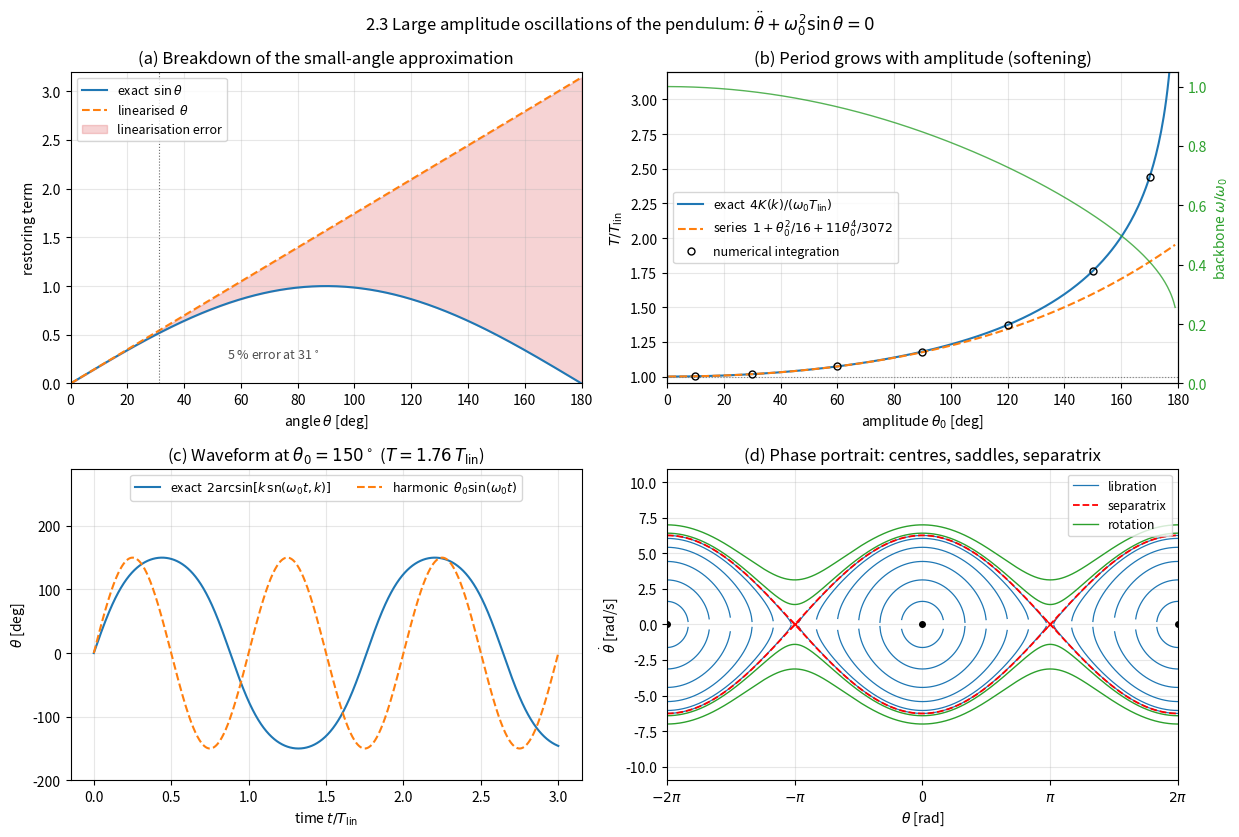

Source code (Python):
"""
Chapter 2.3 -- Large Amplitude Oscillations (Nonlinear Pendulum)

This script quantifies how the period of a simple pendulum depends on its
swing amplitude, i.e. how the isochronism of the linear oscillator is lost as
soon as sin(theta) may no longer be replaced by theta.

Governing equation (plain text):

    theta'' + omega0^2 * sin(theta) = 0,     omega0 = sqrt(g/L)

Energy first integral (potential normalised to zero at rest):

    E = 0.5 * theta'^2 + omega0^2 * (1 - cos(theta))
    E_separatrix = 2 * omega0^2

For libration with turning-point amplitude theta0 the exact period follows from
the complete elliptic integral of the first kind K(k),

    T = 4/omega0 * K(k),     k = sin(theta0/2),

and the exact time history is given by the Jacobi elliptic sine,

    theta(t) = 2 * arcsin( k * sn(omega0 * t, k) ),
    theta'(t) = 2 * omega0 * k * cn(omega0 * t, k).

Note that SciPy parameterises both ellipk and ellipj by the parameter m = k^2,
not by the modulus k -- this is the single most common source of factor-of-two
confusion when reproducing pendulum tables.

What the script computes
------------------------
1. The exact period T(theta0) from K(k), its two-term series approximation
   T ~ T_lin * (1 + theta0^2/16 + 11*theta0^4/3072), and -- as an independent
   check -- the period measured from a direct numerical integration of the
   nonlinear equation (zero crossings of theta(t)).
2. The frequency backbone omega(theta0)/omega0 = pi / (2 K(k)), which bends to
   the left: the pendulum is the canonical *softening* oscillator.
3. The exact large-amplitude waveform at theta0 = 150 degrees compared with the
   harmonic (small-angle) solution of the same amplitude.

The figure has four panels:
 (a) sin(theta) versus theta with the shaded linearisation error,
 (b) normalised period T/T_lin versus amplitude (exact, series, numerical),
 (c) exact versus harmonic time history at theta0 = 150 degrees,
 (d) phase portrait with libration orbits, the separatrix and a rotating orbit.

A table reproducing the amplitude/period/backbone numbers of the slides is
printed to the console.  Total runtime is a few seconds.
"""

import numpy as np
import matplotlib.pyplot as plt
from scipy.integrate import solve_ivp
from scipy.special import ellipk, ellipj

# =====================================================================
# PARAMETERS -- change these to experiment
# =====================================================================
G = 9.81                 # gravitational acceleration [m/s^2]
L = 1.0                  # pendulum length [m]

# Amplitudes (in degrees) for the printed table; these are the values of the
# amplitude-period table on the slides.
TABLE_ANGLES_DEG = [10.0, 30.0, 60.0, 90.0, 120.0, 150.0, 170.0]

# Amplitude sweep for the continuous curves (kept away from 180 deg, where the
# period diverges logarithmically).
THETA0_MIN_DEG = 0.5
THETA0_MAX_DEG = 179.0
N_SWEEP = 400

# Amplitude used for the time-history comparison, and how long to plot it
# (measured in linear periods T_lin).
THETA0_HISTORY_DEG = 150.0
N_LINEAR_PERIODS = 3.0

# Numerical integration settings for the independent period measurement
RTOL = 1.0e-11
ATOL = 1.0e-12

OMEGA0 = np.sqrt(G / L)          # linear natural frequency [rad/s]
T_LIN = 2.0 * np.pi / OMEGA0     # linear (small-angle) period [s]


# =====================================================================
# Analytical building blocks
# =====================================================================
def modulus(theta0):
    """Elliptic modulus k = sin(theta0/2) belonging to the amplitude theta0."""
    return np.sin(0.5 * theta0)


def exact_period(theta0):
    """
    Exact libration period T = 4/omega0 * K(k), k = sin(theta0/2).

    SciPy's ellipk takes the parameter m = k^2, hence the square below.
    """
    k = modulus(theta0)
    return 4.0 / OMEGA0 * ellipk(k ** 2)


def series_period(theta0):
    """
    Two-term series approximation of the period,

        T ~ T_lin * (1 + theta0^2/16 + 11/3072 * theta0^4).

    It follows from expanding K(k) in powers of k and k = theta0/2 + ...
    It is accurate only while the amplitude stays moderate (k below ~0.6).
    """
    return T_LIN * (1.0 + theta0 ** 2 / 16.0 + 11.0 * theta0 ** 4 / 3072.0)


def exact_solution(t, theta0):
    """
    Exact libration solution in terms of Jacobi elliptic functions.

    Returns (theta, theta_dot) for the trajectory that passes through
    theta = 0 at t = 0 with the maximum speed belonging to amplitude theta0:

        theta(t)  = 2 arcsin( k sn(omega0 t, k) )
        theta'(t) = 2 omega0 k cn(omega0 t, k)

    The time origin therefore sits at the zero crossing, not at the turning
    point; that is the natural phase for sn, which is odd about u = 0.
    """
    k = modulus(theta0)
    sn, cn, _dn, _ph = ellipj(OMEGA0 * t, k ** 2)   # again: m = k^2
    return 2.0 * np.arcsin(k * sn), 2.0 * OMEGA0 * k * cn


def harmonic_solution(t, theta0):
    """
    Small-angle solution of the *linearised* pendulum with the same amplitude
    and the same phase as exact_solution: theta = theta0 sin(omega0 t).
    """
    return theta0 * np.sin(OMEGA0 * t)


# =====================================================================
# Direct numerical integration (used as an independent check)
# =====================================================================
def pendulum_rhs(t, y):
    """State-space form of theta'' + omega0^2 sin(theta) = 0, y = (theta, theta')."""
    return [y[1], -OMEGA0 ** 2 * np.sin(y[0])]


def numerical_period(theta0):
    """
    Measure the period by integrating the nonlinear equation from rest at
    theta0 and timing successive upward zero crossings of theta(t).

    Half a period elapses between two consecutive zero crossings, so the full
    period is twice the crossing-to-crossing time.  The crossing times are
    located by SciPy's event mechanism, which refines them by root finding and
    is therefore far more accurate than scanning a sampled time series.
    """
    def crossing(t, y):
        return y[0]
    crossing.direction = 0          # count crossings in both directions

    t_guess = exact_period(theta0)  # integrate a bit more than one period
    sol = solve_ivp(pendulum_rhs, (0.0, 1.5 * t_guess), [theta0, 0.0],
                    events=crossing, rtol=RTOL, atol=ATOL, dense_output=False)
    times = sol.t_events[0]
    if len(times) < 2:
        return np.nan
    return 2.0 * (times[1] - times[0])


def integrate_orbit(y0, t_end, n_points=2000):
    """Integrate one pendulum orbit and return (theta, theta') samples."""
    t_eval = np.linspace(0.0, t_end, n_points)
    sol = solve_ivp(pendulum_rhs, (0.0, t_end), y0, t_eval=t_eval,
                    rtol=RTOL, atol=ATOL)
    return sol.y[0], sol.y[1]


# =====================================================================
# Console table
# =====================================================================
def print_table():
    """Print amplitude, modulus, K(k), period ratio and backbone frequency."""
    print(f"Pendulum: g = {G} m/s^2, L = {L} m  ->  omega0 = {OMEGA0:.4f} rad/s, "
          f"T_lin = {T_LIN:.4f} s")
    print()
    print(" theta0      k       K(k)    T_exact   T/T_lin  T_series/T_lin  "
          "T_numeric   omega/omega0   deviation")
    print("-" * 108)
    for deg in TABLE_ANGLES_DEG:
        th0 = np.radians(deg)
        k = modulus(th0)
        kk = ellipk(k ** 2)
        t_ex = exact_period(th0)
        t_se = series_period(th0)
        t_nu = numerical_period(th0)
        ratio = t_ex / T_LIN
        backbone = 1.0 / ratio          # omega/omega0 = T_lin/T
        print(f"{deg:6.0f}  {k:7.4f}  {kk:7.4f}  {t_ex:8.4f}  {ratio:8.4f}  "
              f"{t_se / T_LIN:13.4f}  {t_nu:9.4f}  {backbone:12.4f}  "
              f"{100.0 * (backbone - 1.0):8.1f} %")
    print()

    # Worst-case disagreement between the elliptic-integral formula and the
    # brute-force integration -- a sanity check on both.
    errors = [abs(numerical_period(np.radians(d)) - exact_period(np.radians(d)))
              / exact_period(np.radians(d)) for d in TABLE_ANGLES_DEG]
    print(f"max |T_numeric - T_exact| / T_exact over the table: {max(errors):.2e}")

    # Amplitude at which the linear period is still within 1 %.
    sweep = np.radians(np.linspace(0.1, 90.0, 4000))
    within = sweep[exact_period(sweep) / T_LIN <= 1.01]
    print(f"linear period stays within 1 % up to theta0 = "
          f"{np.degrees(within[-1]):.1f} deg")

    # Separatrix energy and the divergence of the period close to it.
    print(f"separatrix energy E_sep = 2*omega0^2 = {2.0 * OMEGA0 ** 2:.4f}")
    for deg in (179.0, 179.9, 179.99):
        print(f"  theta0 = {deg:7.2f} deg -> T/T_lin = "
              f"{exact_period(np.radians(deg)) / T_LIN:8.4f}")
    print()


# =====================================================================
# Figure
# =====================================================================
def make_figure():
    """Assemble the four-panel summary figure."""
    fig, axes = plt.subplots(2, 2, figsize=(12.5, 8.5))
    ax_sin, ax_period, ax_time, ax_phase = axes.flat

    # ---------------- (a) sin(theta) versus theta -------------------
    th = np.linspace(1.0e-3, np.pi, 500)   # start slightly above 0: the
                                           # relative error below divides by
                                           # sin(theta)
    ax_sin.plot(np.degrees(th), np.sin(th), label=r"exact  $\sin\theta$")
    ax_sin.plot(np.degrees(th), th, "--", label=r"linearised  $\theta$")
    ax_sin.fill_between(np.degrees(th), np.sin(th), th, alpha=0.2,
                        color="tab:red", label="linearisation error")
    # The 5 % error level quoted on the slides.
    rel_err = np.abs(th - np.sin(th)) / np.sin(th)
    idx = np.argmax(rel_err > 0.05)
    ax_sin.axvline(np.degrees(th[idx]), color="0.4", lw=0.8, ls=":")
    ax_sin.annotate(f"5 % error at {np.degrees(th[idx]):.0f}$^\\circ$",
                    xy=(np.degrees(th[idx]), 0.35), xytext=(55, 0.25),
                    fontsize=9, color="0.3")
    ax_sin.set_xlim(0, 180)
    ax_sin.set_ylim(0, 3.2)
    ax_sin.set_xlabel(r"angle $\theta$ [deg]")
    ax_sin.set_ylabel("restoring term")
    ax_sin.set_title("(a) Breakdown of the small-angle approximation")
    ax_sin.legend(loc="upper left", fontsize=9)
    ax_sin.grid(alpha=0.3)

    # ---------------- (b) period versus amplitude -------------------
    th0 = np.radians(np.linspace(THETA0_MIN_DEG, THETA0_MAX_DEG, N_SWEEP))
    ax_period.plot(np.degrees(th0), exact_period(th0) / T_LIN,
                   label=r"exact  $4K(k)/(\omega_0 T_{\rm lin})$")
    ax_period.plot(np.degrees(th0), series_period(th0) / T_LIN, "--",
                   label=r"series  $1+\theta_0^2/16+11\theta_0^4/3072$")
    ax_period.axhline(1.0, color="0.5", lw=0.8, ls=":")
    deg_tab = np.array(TABLE_ANGLES_DEG)
    ax_period.plot(deg_tab,
                   [numerical_period(np.radians(d)) / T_LIN for d in deg_tab],
                   "o", ms=5, mfc="none", color="k",
                   label="numerical integration")
    ax_period.set_xlim(0, 180)
    ax_period.set_ylim(0.95, 3.2)
    ax_period.set_xlabel(r"amplitude $\theta_0$ [deg]")
    ax_period.set_ylabel(r"$T/T_{\rm lin}$")
    ax_period.set_title("(b) Period grows with amplitude (softening)")
    ax_period.legend(loc="center left", fontsize=9)
    ax_period.grid(alpha=0.3)

    # Backbone omega/omega0 on a twin axis: the same information, read as a
    # frequency, is what a forced-response diagram shows as the backbone curve.
    ax_bb = ax_period.twinx()
    ax_bb.plot(np.degrees(th0), T_LIN / exact_period(th0), color="tab:green",
               lw=1.0, alpha=0.8)
    ax_bb.set_ylabel(r"backbone $\omega/\omega_0$", color="tab:green")
    ax_bb.tick_params(axis="y", labelcolor="tab:green")
    ax_bb.set_ylim(0.0, 1.05)

    # ---------------- (c) time history at large amplitude -----------
    th0_h = np.radians(THETA0_HISTORY_DEG)
    t_end = N_LINEAR_PERIODS * T_LIN
    t = np.linspace(0.0, t_end, 3000)
    theta_exact, _ = exact_solution(t, th0_h)
    theta_harm = harmonic_solution(t, th0_h)
    ax_time.plot(t / T_LIN, np.degrees(theta_exact),
                 label=r"exact  $2\arcsin[k\,{\rm sn}(\omega_0 t,k)]$")
    ax_time.plot(t / T_LIN, np.degrees(theta_harm), "--",
                 label=r"harmonic  $\theta_0\sin(\omega_0 t)$")
    ratio = exact_period(th0_h) / T_LIN
    ax_time.set_xlabel(r"time $t/T_{\rm lin}$")
    ax_time.set_ylabel(r"$\theta$ [deg]")
    ax_time.set_title(f"(c) Waveform at "
                      f"$\\theta_0={THETA0_HISTORY_DEG:.0f}^\\circ$ "
                      f"($T={ratio:.2f}\\,T_{{\\rm lin}}$)")
    ax_time.set_ylim(-200.0, 290.0)     # headroom for the legend
    ax_time.legend(loc="upper center", fontsize=9, ncol=2)
    ax_time.grid(alpha=0.3)

    # ---------------- (d) phase portrait ----------------------------
    # Level sets of E = 0.5*thd^2 + omega0^2(1-cos theta); libration inside the
    # separatrix, rotation outside, saddle points at theta = +-pi.
    th_grid = np.linspace(-2.0 * np.pi, 2.0 * np.pi, 800)
    for deg in (30.0, 60.0, 90.0, 120.0, 150.0, 175.0):
        th0_p = np.radians(deg)
        arg = 2.0 * OMEGA0 ** 2 * (np.cos(th_grid) - np.cos(th0_p))
        # Outside the turning points the orbit does not exist: mark those
        # angles as NaN so matplotlib breaks the line instead of connecting
        # neighbouring potential wells with a spurious horizontal segment.
        thd = np.sqrt(np.where(arg > 0.0, arg, np.nan))
        ax_phase.plot(th_grid, thd, color="tab:blue", lw=0.9)
        ax_phase.plot(th_grid, -thd, color="tab:blue", lw=0.9)
    ax_phase.plot([], [], color="tab:blue", lw=0.9, label="libration")

    # Separatrix: thd = +-2 omega0 cos(theta/2)
    sep = 2.0 * OMEGA0 * np.cos(0.5 * th_grid)
    ax_phase.plot(th_grid, sep, "r--", lw=1.3, label="separatrix")
    ax_phase.plot(th_grid, -sep, "r--", lw=1.3)

    # Rotation: total energy above E_sep, integrated numerically.
    for factor in (1.05, 1.25):
        e_tot = factor * 2.0 * OMEGA0 ** 2
        thd0 = np.sqrt(2.0 * e_tot)
        x_rot, v_rot = integrate_orbit([-2.0 * np.pi, thd0],
                                       4.0 * np.pi / (thd0 * 0.5))
        keep = np.abs(x_rot) <= 2.0 * np.pi
        ax_phase.plot(x_rot[keep], v_rot[keep], color="tab:green", lw=1.0)
        ax_phase.plot(x_rot[keep], -v_rot[keep], color="tab:green", lw=1.0)
    ax_phase.plot([], [], color="tab:green", lw=1.0, label="rotation")

    ax_phase.plot([-2 * np.pi, 0, 2 * np.pi], [0, 0, 0], "ko", ms=4)
    ax_phase.plot([-np.pi, np.pi], [0, 0], "rx", ms=7)
    ax_phase.set_xlim(-2.0 * np.pi, 2.0 * np.pi)
    ax_phase.set_ylim(-3.5 * OMEGA0, 3.5 * OMEGA0)
    ax_phase.set_xticks([-2 * np.pi, -np.pi, 0, np.pi, 2 * np.pi])
    ax_phase.set_xticklabels([r"$-2\pi$", r"$-\pi$", "0", r"$\pi$", r"$2\pi$"])
    ax_phase.set_xlabel(r"$\theta$ [rad]")
    ax_phase.set_ylabel(r"$\dot\theta$ [rad/s]")
    ax_phase.set_title("(d) Phase portrait: centres, saddles, separatrix")
    ax_phase.legend(loc="upper right", fontsize=9)
    ax_phase.grid(alpha=0.3)

    fig.suptitle("2.3 Large amplitude oscillations of the pendulum: "
                 r"$\ddot\theta+\omega_0^2\sin\theta=0$")
    fig.tight_layout()


def main():
    print_table()
    make_figure()
    plt.show()


if __name__ == "__main__":
    main()
